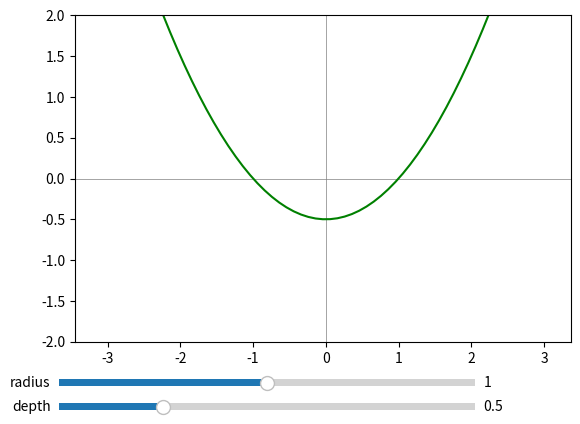

Reproduce this figure in Python.
# Import matplotlib and matplotlib.pyplot
import matplotlib
import matplotlib.pyplot as plt
import numpy as np
from matplotlib.widgets import Slider

def update_plot(val):
   r = radius_slider.val
   a = depth_slider.val
   y = a * (x**2 - r**2)
   line.set_ydata(y)
   fig.canvas.draw_idle()

fig, ax = plt.subplots()
plt.subplots_adjust(bottom=0.2)

r = 1.0 # Radius
a = 0.5 # depth of parabola (below zero)

x = np.arange(-np.pi, np.pi, 0.1)
y = a * (x**2 - r**2)

# Set up plot range and zero lines
plt.ylim(-2, 2)
plt.axhline(0, color='gray', linewidth=0.5)
plt.axvline(0, color='gray', linewidth=0.5)

# Add sliders
ax_radius = plt.axes([0.1, 0.1, 0.65, 0.03], facecolor='lightgoldenrodyellow')
radius_slider = Slider(ax_radius, 'radius', 0, 2.0, valinit=1.0)
ax_depth = plt.axes([0.1, 0.05, 0.65, 0.03], facecolor='lightgoldenrodyellow')
depth_slider = Slider(ax_depth, 'depth', 0, 2.0, valinit=0.5)

# Plot Sine Graph
line, = ax.plot(x, y, color='green')
radius_slider.on_changed(update_plot)
depth_slider.on_changed(update_plot)
plt.show()